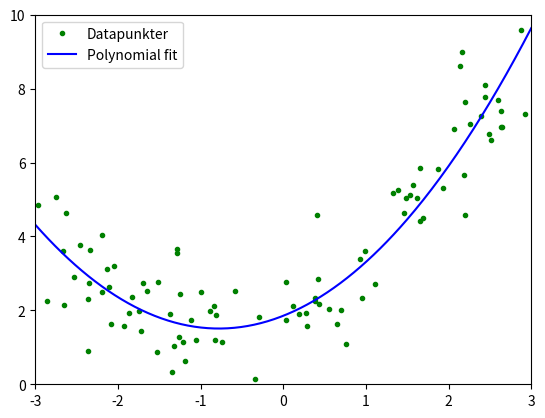

Here is the Python script that generated this plot:
import matplotlib.pyplot as plt
import numpy as np

# Generer kvadratisk data: y = 0.5*x² + x + 2 + støj
X = 6 * np.random.rand(100, 1) - 3
y = 0.5 * X * X + X + 2 + np.random.randn(100, 1)

# Vis oprindelige datapunkter
plt.plot(X, y, "g.", label="Datapunkter")
plt.axis([-3, 3, 0, 10])

# Lav polynomielle features manuelt: [x, x²]
X_poly = np.c_[X, X**2]

# Brug normal equation til at finde parametre
X_b = np.c_[np.ones((100, 1)), X_poly]  # Tilføj bias kolonne
parametre = np.linalg.inv(X_b.T @ X_b) @ (X_b.T @ y)

a = parametre[0, 0]  # konstant term
b = parametre[1, 0]  # x koefficient
c = parametre[2, 0]  # x² koefficient

# Lav forudsigelser for glat kurve
X_plot = np.linspace(-3, 3, 300).reshape(-1, 1)
y_plot = a + b * X_plot + c * X_plot**2

plt.plot(X_plot, y_plot, "b-", label=f"Polynomial fit")
plt.legend()
plt.show()

print(f"Parametre: a = {a:.4f}, b = {b:.4f}, c = {c:.4f}")
print(f"Model: y = {a:.4f} + {b:.4f}*x + {c:.4f}*x²")